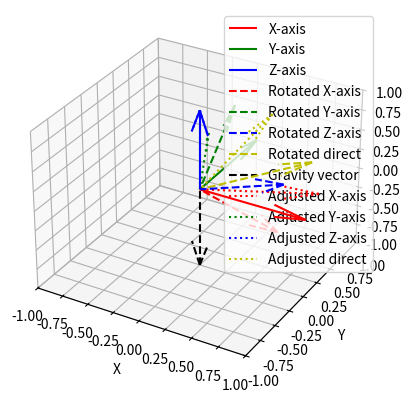
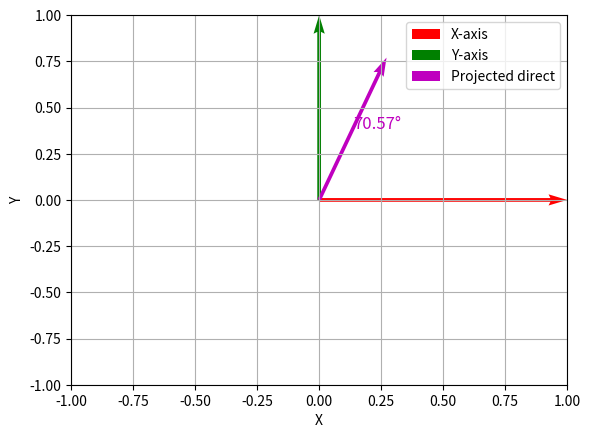
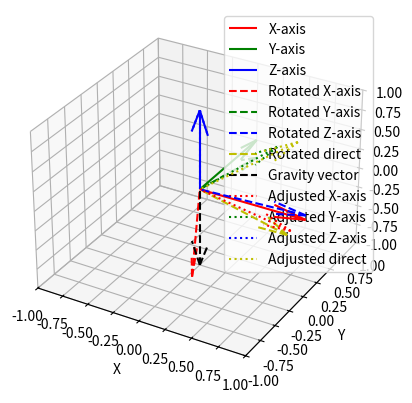
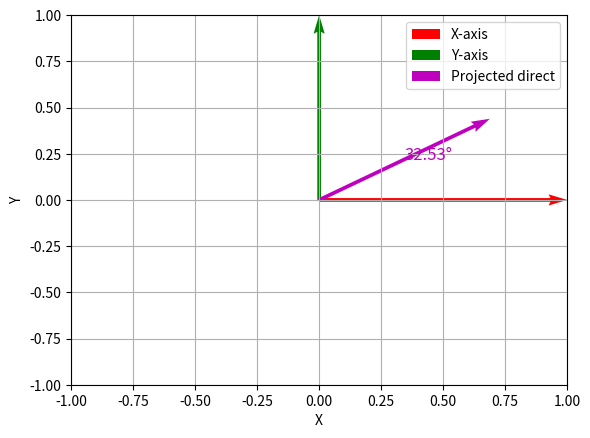

Write the Python code that produced these figures, in order.
import numpy as np
import matplotlib.pyplot as plt
from mpl_toolkits.mplot3d import Axes3D
from scipy.spatial.transform import Rotation as R

class RelativeOrientation:
    def __init__(self, euler_angles, direct):
        # 从陀螺仪得到测量姿态
        self.euler_angles = euler_angles
        # 测算方向向量
        self.direct = direct / np.linalg.norm(direct)
        # 测量姿态欧拉角对应旋转矩阵
        self.rotation = R.from_euler('xyz', euler_angles)
        self.original_axes = {
            'x': np.array([1, 0, 0]),
            'y': np.array([0, 1, 0]),
            'z': np.array([0, 0, 1])
        }
        self.rotated_axes = self._rotate_axes()
        self.rotated_direct = self.rotation.apply(self.direct)
        self.gravity_vector = np.array([0, 0, -1])

        # Z-Y-X中的roll轴和pitch轴旋转，从测量姿态得到中间帧
        self.adjustment_rotation = None
        # 中间帧姿态
        self.adjusted_axes = None
        # 中间帧的方向向量
        self.adjusted_direct = None

        self._adjust_for_gravity()
        self.plot()

        # 投影角
        self.angle = 0
        self._project_and_plot()

    def _rotate_axes(self):
        return {
            'x': self.rotation.apply(self.original_axes['x']),
            'y': self.rotation.apply(self.original_axes['y']),
            'z': self.rotation.apply(self.original_axes['z'])
        }

    def _adjust_for_gravity(self):
        self.gravity_vector = self.gravity_vector / np.linalg.norm(self.gravity_vector)
        axis = np.cross(self.rotated_axes['z'], -self.gravity_vector)
        axis = axis / np.linalg.norm(axis) if np.linalg.norm(axis) > 1e-6 else axis
        angle = np.arccos(np.dot(self.rotated_axes['z'], -self.gravity_vector))
        if np.linalg.norm(axis) > 1e-6:
            self.adjustment_rotation = R.from_rotvec(axis * angle)
            self.adjusted_axes = {
                'x': self.adjustment_rotation.apply(self.rotated_axes['x']),
                'y': self.adjustment_rotation.apply(self.rotated_axes['y']),
                'z': -self.gravity_vector
            }
            self.adjusted_direct = self.adjustment_rotation.apply(self.rotated_direct)
        else:
            self.adjusted_axes = self.rotated_axes
            self.adjusted_axes['z'] = -self.gravity_vector
            self.adjusted_direct = self.rotated_direct

    def plot(self):
        fig = plt.figure()
        ax = fig.add_subplot(111, projection='3d')

        # 绘制原始坐标轴
        ax.quiver(0, 0, 0, 1, 0, 0, color='r', label='X-axis', linestyle='-')
        ax.quiver(0, 0, 0, 0, 1, 0, color='g', label='Y-axis', linestyle='-')
        ax.quiver(0, 0, 0, 0, 0, 1, color='b', label='Z-axis', linestyle='-')

        # 绘制旋转后的坐标轴
        for axis_name, axis in self.rotated_axes.items():
            ax.quiver(0, 0, 0, axis[0], axis[1], axis[2],
                      color='r' if axis_name == 'x' else 'g' if axis_name == 'y' else 'b',
                      linestyle='dashed', label=f'Rotated {axis_name.upper()}-axis')

        # 绘制旋转后的方向
        ax.quiver(0, 0, 0, self.rotated_direct[0], self.rotated_direct[1], self.rotated_direct[2],
                  color='y', linestyle='dashed', label='Rotated direct')

        # 绘制重力方向
        ax.quiver(0, 0, 0, self.gravity_vector[0], self.gravity_vector[1], self.gravity_vector[2],
                  color='k', linestyle='dashed', label='Gravity vector')

        # 绘制调整后的坐标轴
        for axis_name, axis in self.adjusted_axes.items():
            ax.quiver(0, 0, 0, axis[0], axis[1], axis[2],
                      color='r' if axis_name == 'x' else 'g' if axis_name == 'y' else 'b',
                      linestyle='dotted', label=f'Adjusted {axis_name.upper()}-axis')

        # 绘制调整后的方向
        ax.quiver(0, 0, 0, self.adjusted_direct[0], self.adjusted_direct[1], self.adjusted_direct[2],
                  color='y', linestyle='dotted', label='Adjusted direct')

        # 设置轴标签和范围
        ax.set_xlabel('X')
        ax.set_ylabel('Y')
        ax.set_zlabel('Z')
        ax.set_xlim([-1, 1])
        ax.set_ylim([-1, 1])
        ax.set_zlim([-1, 1])

        # 避免重复图例
        handles, labels = ax.get_legend_handles_labels()
        by_label = dict(zip(labels, handles))
        ax.legend(by_label.values(), by_label.keys())

        plt.show()

    def _project_and_plot(self):

        # 投影到 xoy 平面
        projected_direct = np.array([self.adjusted_direct[0], self.adjusted_direct[1], 0])

        # 计算投影向量与 x 轴的夹角
        x_axis_2d = np.array([1, 0])
        projected_direct_2d = np.array([projected_direct[0], projected_direct[1]])
        self.angle = np.arccos(
            np.dot(projected_direct_2d, x_axis_2d) / (np.linalg.norm(projected_direct_2d) * np.linalg.norm(x_axis_2d)))
        angle_degrees = np.degrees(self.angle)

        # 绘图
        fig = plt.figure()
        ax = fig.add_subplot(111)

        # 绘制 x 轴
        ax.quiver(0, 0, 1, 0, angles='xy', scale_units='xy', scale=1, color='r', label='X-axis')
        # 绘制 y 轴
        ax.quiver(0, 0, 0, 1, angles='xy', scale_units='xy', scale=1, color='g', label='Y-axis')

        # 绘制投影向量
        ax.quiver(0, 0, projected_direct[0], projected_direct[1], angles='xy', scale_units='xy', scale=1, color='m',
                  label='Projected direct')

        # 添加角度标注
        ax.text(projected_direct[0] / 2, projected_direct[1] / 2, f'{angle_degrees:.2f}°', color='m', fontsize=12)

        # 设置坐标轴标签和范围
        ax.set_xlabel('X')
        ax.set_ylabel('Y')
        ax.set_xlim([-1, 1])
        ax.set_ylim([-1, 1])

        # 避免重复图例
        handles, labels = ax.get_legend_handles_labels()
        by_label = dict(zip(labels, handles))
        ax.legend(by_label.values(), by_label.keys())

        plt.grid(True)
        plt.show()


# 使用类
euler_angles1 = [0.8, 0.8, 0.8]
direct1 = [1, 1, 1]
euler_angles2 = [1.8, 1.8, 1.8]
direct2 = [1, 1, 1]
RO1 = RelativeOrientation(euler_angles1, direct1)
RO2 = RelativeOrientation(euler_angles2, direct2)
relative_yaw = RO1.angle - RO2.angle + np.pi
print(relative_yaw)